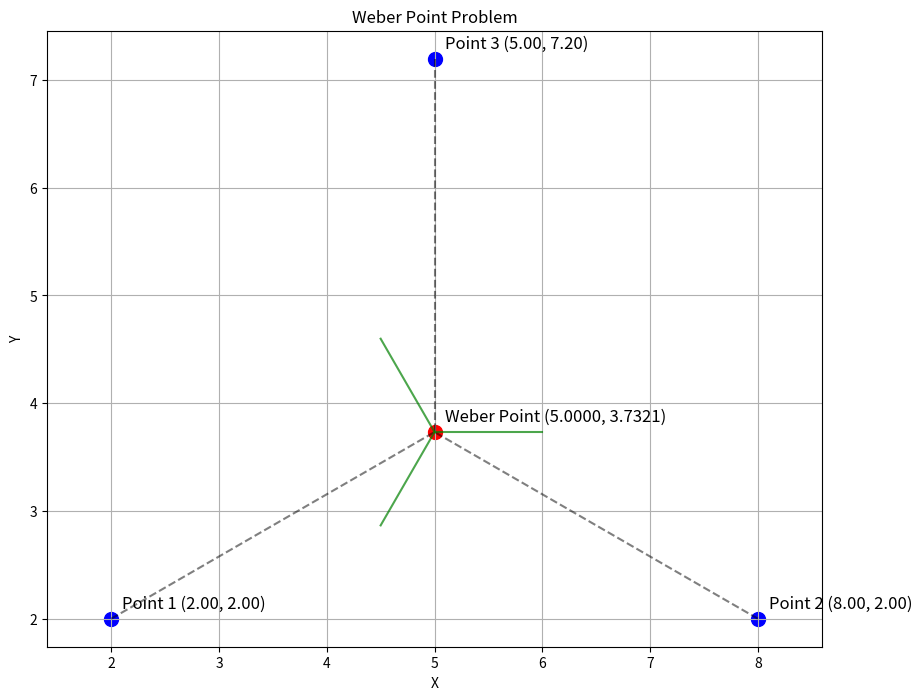

The matplotlib source for this figure:
import matplotlib.pyplot as plt
import math
import numpy as np
from scipy.optimize import minimize

# n = 3として地点j の座標(x_j, y_j)を求める
# 三点の座標を(2, 2), (8, 2), (5, 3*sqrt(3)+2)
# としたとき、これらを図示し、ウェーバー点の座標を求める

# 3点の座標を定義
x1, y1 = 2, 2
x2, y2 = 8, 2
x3, y3 = 5, 3 * math.sqrt(3) + 2

# 3点の座標をリストに格納
points = [(x1, y1), (x2, y2), (x3, y3)]

# 各点の座標を表示
for i, (x, y) in enumerate(points):
    print(f"Point {i+1}: ({x:.6f}, {y:.6f})")

# ウェーバー点の座標を求める関数（総距離を最小化する点）
def total_distance(coords, points):
    """
    指定された点から全てのポイントまでの距離の合計を計算
    """
    x, y = coords
    total = 0
    for px, py in points:
        total += math.sqrt((x - px)**2 + (y - py)**2)
    return total

# 数値最適化でウェーバー点を求める
initial_guess = [5, 5]  # 初期値
result = minimize(total_distance, initial_guess, args=(points,), method='L-BFGS-B')

if result.success:
    weber_x, weber_y = result.x
    print(f"Weber Point: ({weber_x:.6f}, {weber_y:.6f})")
    print(f"Total distance: {result.fun:.6f}")
else:
    print("最適化に失敗しました")
    weber_x, weber_y = 5, 5

# グラフの描画
plt.figure(figsize=(10, 8))

# 各点のプロット
for i, (x, y) in enumerate(points):
    plt.scatter(x, y, color='blue', s=100)
    plt.text(x+0.1, y+0.1, f'Point {i+1} ({x:.2f}, {y:.2f})', fontsize=12)

# ウェーバー点のプロット
plt.scatter(weber_x, weber_y, color='red', s=100)
plt.text(weber_x+0.1, weber_y+0.1, f'Weber Point ({weber_x:.4f}, {weber_y:.4f})', fontsize=12)

# 各点とウェーバー点を結ぶ線
for x, y in points:
    plt.plot([x, weber_x], [y, weber_y], 'k--', alpha=0.5)

# グラフの設定
plt.grid(True)
plt.title('Weber Point Problem')
plt.xlabel('X')
plt.ylabel('Y')
plt.axis('equal')  # アスペクト比を等しくする

# 各点から伸びる線が120度の角度を成すことを確認するための補助線（オプション）
# これはウェーバー点の特徴である
angles = [0, 120, 240]  # 120度ずつの角度
r = 1  # 補助線の長さ
for angle in angles:
    rad = math.radians(angle)
    plt.plot([weber_x, weber_x + r * math.cos(rad)], 
             [weber_y, weber_y + r * math.sin(rad)], 'g-', alpha=0.7)

# グラフ表示
plt.savefig('weber_point.png')
plt.show()

# 解析解と比較（このケースでは対称性から厳密解がわかる）
exact_x = 5
exact_y = 2 + math.sqrt(3)
print(f"Exact solution: ({exact_x:.6f}, {exact_y:.6f})")
print(f"Difference: ({weber_x-exact_x:.6f}, {weber_y-exact_y:.6f})")
